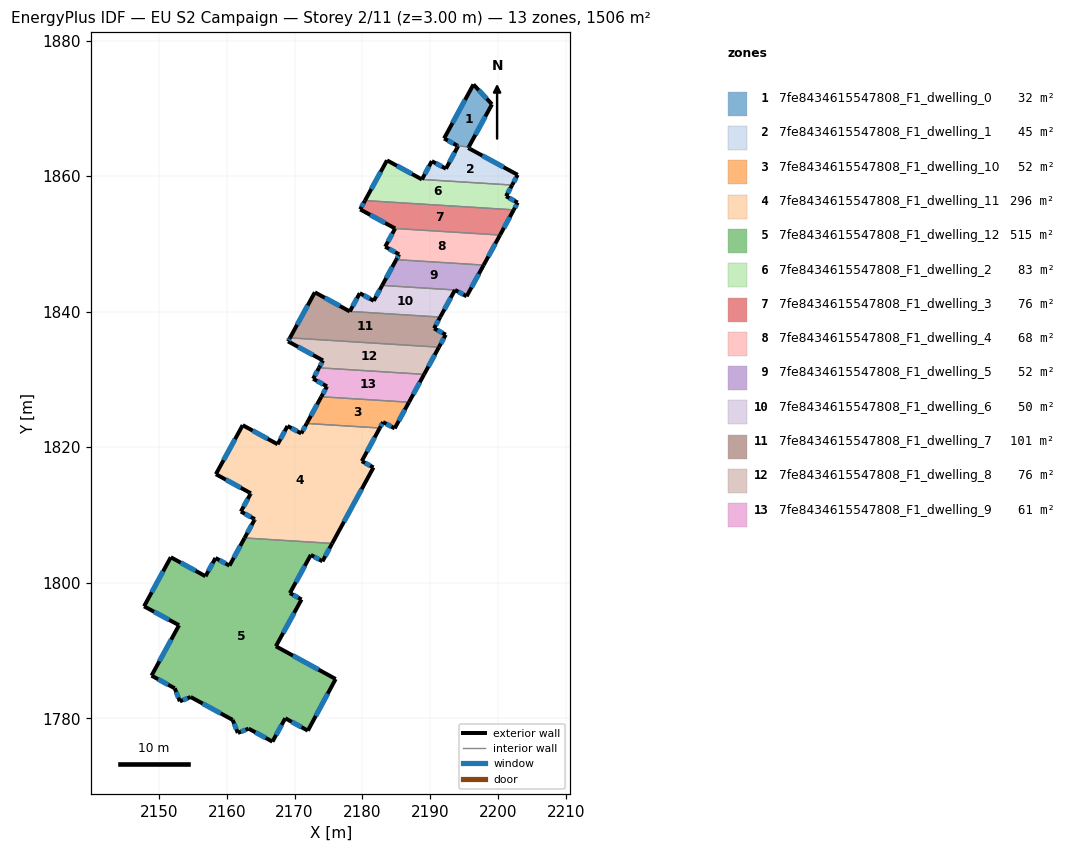
=== STOREY PLAN SPEC (per zone: floor XY polygon, exterior-wall plan segments, windows/doors) ===
zone 1: 7fe8434615547808_F1_dwelling_0  (31.5 m²)
  floor: (2196.38, 1873.52) (2199.12, 1870.59) (2195.69, 1864.28) (2193.99, 1864.50) (2192.05, 1865.55)
  exterior wall: (2196.38, 1873.52) – (2192.05, 1865.55)  [9.1 m]
    window: (2195.15, 1871.24) – (2193.29, 1867.83)  [5.0 m²]
  exterior wall: (2199.12, 1870.59) – (2196.38, 1873.52)  [4.0 m]
    window: (2198.34, 1871.43) – (2197.17, 1872.68)  [2.2 m²]
  exterior wall: (2195.69, 1864.28) – (2199.12, 1870.59)  [7.2 m]
    window: (2196.67, 1866.09) – (2198.14, 1868.79)  [4.0 m²]
  exterior wall: (2192.05, 1865.55) – (2193.99, 1864.50)  [2.2 m]
    window: (2192.61, 1865.25) – (2193.43, 1864.80)  [1.2 m²]
  interior walls: 1
zone 2: 7fe8434615547808_F1_dwelling_1  (44.6 m²)
  floor: (2202.91, 1860.18) (2202.09, 1858.67) (2188.79, 1859.51) (2190.25, 1862.21) (2192.33, 1861.09) (2194.12, 1864.43) (2193.99, 1864.50) (2195.69, 1864.28) (2195.61, 1864.15)
  exterior wall: (2202.09, 1858.67) – (2202.91, 1860.18)  [1.7 m]
    window: (2202.33, 1859.11) – (2202.68, 1859.75)  [0.9 m²]
  exterior wall: (2190.25, 1862.21) – (2188.79, 1859.51)  [3.1 m]
    window: (2189.83, 1861.43) – (2189.20, 1860.28)  [1.7 m²]
  exterior wall: (2192.33, 1861.09) – (2190.25, 1862.21)  [2.4 m]
    window: (2191.73, 1861.41) – (2190.84, 1861.89)  [1.3 m²]
  exterior wall: (2194.12, 1864.43) – (2192.33, 1861.09)  [3.8 m]
    window: (2193.61, 1863.48) – (2192.84, 1862.04)  [2.1 m²]
  exterior wall: (2193.99, 1864.50) – (2194.12, 1864.43)  [0.2 m]
    window: (2194.03, 1864.48) – (2194.08, 1864.45)  [0.1 m²]
  exterior wall: (2195.61, 1864.15) – (2195.69, 1864.28)  [0.2 m]
    window: (2195.64, 1864.19) – (2195.67, 1864.25)  [0.1 m²]
  exterior wall: (2202.91, 1860.18) – (2195.61, 1864.15)  [8.3 m]
    window: (2200.83, 1861.32) – (2197.70, 1863.02)  [4.6 m²]
  interior walls: 2
zone 3: 7fe8434615547808_F1_dwelling_10  (51.7 m²)
  floor: (2186.87, 1826.63) (2184.76, 1822.77) (2183.04, 1823.71) (2182.57, 1822.83) (2171.78, 1823.50) (2173.94, 1827.44)
  exterior wall: (2173.94, 1827.44) – (2171.78, 1823.50)  [4.5 m]
    window: (2173.32, 1826.32) – (2172.40, 1824.63)  [2.5 m²]
  exterior wall: (2184.76, 1822.77) – (2186.87, 1826.63)  [4.4 m]
    window: (2185.37, 1823.87) – (2186.27, 1825.53)  [2.4 m²]
  exterior wall: (2183.04, 1823.71) – (2184.76, 1822.77)  [2.0 m]
    window: (2183.53, 1823.44) – (2184.27, 1823.04)  [1.1 m²]
  exterior wall: (2182.57, 1822.83) – (2183.04, 1823.71)  [1.0 m]
    window: (2182.70, 1823.08) – (2182.91, 1823.45)  [0.6 m²]
  interior walls: 2
zone 4: 7fe8434615547808_F1_dwelling_11  (295.9 m²)
  floor: (2182.57, 1822.83) (2179.91, 1817.94) (2181.63, 1817.01) (2175.54, 1805.80) (2162.62, 1806.61) (2164.07, 1809.27) (2164.13, 1809.38) (2162.07, 1810.50) (2163.50, 1813.11) (2163.54, 1813.20) (2158.38, 1816.01) (2162.34, 1823.25) (2167.50, 1820.43) (2168.96, 1823.13) (2170.98, 1822.03) (2171.78, 1823.50)
  exterior wall: (2164.13, 1809.38) – (2164.07, 1809.27)  [0.1 m]
    window: (2164.11, 1809.34) – (2164.09, 1809.30)  [0.1 m²]
  exterior wall: (2162.07, 1810.50) – (2164.13, 1809.38)  [2.3 m]
    window: (2162.66, 1810.18) – (2163.54, 1809.70)  [1.3 m²]
  exterior wall: (2163.50, 1813.11) – (2162.07, 1810.50)  [3.0 m]
    window: (2163.09, 1812.37) – (2162.48, 1811.25)  [1.6 m²]
  exterior wall: (2163.54, 1813.20) – (2163.50, 1813.11)  [0.1 m]
    window: (2163.53, 1813.17) – (2163.51, 1813.14)  [0.1 m²]
  exterior wall: (2158.38, 1816.01) – (2163.54, 1813.20)  [5.9 m]
    window: (2159.86, 1815.21) – (2162.07, 1814.00)  [3.2 m²]
  exterior wall: (2162.34, 1823.25) – (2158.38, 1816.01)  [8.2 m]
    window: (2161.21, 1821.18) – (2159.51, 1818.08)  [4.5 m²]
  exterior wall: (2167.50, 1820.43) – (2162.34, 1823.25)  [5.9 m]
    window: (2166.02, 1821.23) – (2163.81, 1822.44)  [3.2 m²]
  exterior wall: (2168.96, 1823.13) – (2167.50, 1820.43)  [3.1 m]
    window: (2168.54, 1822.36) – (2167.91, 1821.20)  [1.7 m²]
  exterior wall: (2170.98, 1822.03) – (2168.96, 1823.13)  [2.3 m]
    window: (2170.40, 1822.34) – (2169.53, 1822.81)  [1.3 m²]
  exterior wall: (2171.78, 1823.50) – (2170.98, 1822.03)  [1.7 m]
    window: (2171.55, 1823.08) – (2171.21, 1822.45)  [0.9 m²]
  exterior wall: (2179.91, 1817.94) – (2182.57, 1822.83)  [5.6 m]
    window: (2180.67, 1819.34) – (2181.81, 1821.43)  [3.1 m²]
  exterior wall: (2181.63, 1817.01) – (2179.91, 1817.94)  [2.0 m]
    window: (2181.14, 1817.27) – (2180.40, 1817.68)  [1.1 m²]
  exterior wall: (2175.54, 1805.80) – (2181.63, 1817.01)  [12.8 m]
    window: (2177.28, 1809.00) – (2179.89, 1813.80)  [7.0 m²]
  exterior wall: (2164.07, 1809.27) – (2162.62, 1806.61)  [3.0 m]
    window: (2163.66, 1808.51) – (2163.03, 1807.37)  [1.7 m²]
  interior walls: 2
zone 5: 7fe8434615547808_F1_dwelling_12  (515.3 m²)
  floor: (2175.54, 1805.80) (2174.11, 1803.16) (2172.39, 1804.11) (2169.30, 1798.47) (2171.02, 1797.53) (2167.23, 1790.63) (2176.05, 1785.79) (2171.95, 1778.17) (2168.62, 1780.00) (2166.73, 1776.56) (2163.22, 1778.47) (2161.61, 1777.84) (2160.86, 1779.76) (2154.67, 1783.14) (2153.07, 1782.50) (2152.31, 1784.42) (2148.89, 1786.29) (2152.95, 1793.73) (2147.78, 1796.52) (2151.73, 1803.76) (2156.85, 1800.96) (2158.33, 1803.65) (2160.39, 1802.52) (2162.62, 1806.61)
  exterior wall: (2168.62, 1780.00) – (2171.95, 1778.17)  [3.8 m]
    window: (2169.57, 1779.48) – (2171.00, 1778.70)  [2.1 m²]
  exterior wall: (2166.73, 1776.56) – (2168.62, 1780.00)  [3.9 m]
    window: (2167.27, 1777.54) – (2168.08, 1779.02)  [2.2 m²]
  exterior wall: (2163.22, 1778.47) – (2166.73, 1776.56)  [4.0 m]
    window: (2164.22, 1777.92) – (2165.73, 1777.10)  [2.2 m²]
  exterior wall: (2161.61, 1777.84) – (2163.22, 1778.47)  [1.7 m]
    window: (2162.07, 1778.02) – (2162.76, 1778.29)  [1.0 m²]
  exterior wall: (2160.86, 1779.76) – (2161.61, 1777.84)  [2.1 m]
    window: (2161.08, 1779.21) – (2161.40, 1778.39)  [1.1 m²]
  exterior wall: (2154.67, 1783.14) – (2160.86, 1779.76)  [7.1 m]
    window: (2156.44, 1782.17) – (2159.09, 1780.72)  [3.9 m²]
  exterior wall: (2153.07, 1782.50) – (2154.67, 1783.14)  [1.7 m]
    window: (2153.52, 1782.69) – (2154.21, 1782.96)  [0.9 m²]
  exterior wall: (2152.31, 1784.42) – (2153.07, 1782.50)  [2.1 m]
    window: (2152.53, 1783.88) – (2152.85, 1783.05)  [1.1 m²]
  exterior wall: (2148.89, 1786.29) – (2152.31, 1784.42)  [3.9 m]
    window: (2149.86, 1785.76) – (2151.33, 1784.96)  [2.1 m²]
  exterior wall: (2152.95, 1793.73) – (2148.89, 1786.29)  [8.5 m]
    window: (2151.79, 1791.61) – (2150.05, 1788.42)  [4.7 m²]
  exterior wall: (2147.78, 1796.52) – (2152.95, 1793.73)  [5.9 m]
    window: (2149.26, 1795.72) – (2151.47, 1794.53)  [3.2 m²]
  exterior wall: (2151.73, 1803.76) – (2147.78, 1796.52)  [8.2 m]
    window: (2150.60, 1801.69) – (2148.91, 1798.59)  [4.5 m²]
  exterior wall: (2156.85, 1800.96) – (2151.73, 1803.76)  [5.8 m]
    window: (2155.39, 1801.76) – (2153.19, 1802.96)  [3.2 m²]
  exterior wall: (2158.33, 1803.65) – (2156.85, 1800.96)  [3.1 m]
    window: (2157.90, 1802.88) – (2157.27, 1801.73)  [1.7 m²]
  exterior wall: (2160.39, 1802.52) – (2158.33, 1803.65)  [2.3 m]
    window: (2159.80, 1802.84) – (2158.91, 1803.33)  [1.3 m²]
  exterior wall: (2162.62, 1806.61) – (2160.39, 1802.52)  [4.7 m]
    window: (2161.98, 1805.44) – (2161.02, 1803.69)  [2.6 m²]
  exterior wall: (2174.11, 1803.16) – (2175.54, 1805.80)  [3.0 m]
    window: (2174.52, 1803.92) – (2175.13, 1805.05)  [1.7 m²]
  exterior wall: (2172.39, 1804.11) – (2174.11, 1803.16)  [2.0 m]
    window: (2172.88, 1803.84) – (2173.62, 1803.43)  [1.1 m²]
  exterior wall: (2169.30, 1798.47) – (2172.39, 1804.11)  [6.4 m]
    window: (2170.18, 1800.08) – (2171.51, 1802.50)  [3.5 m²]
  exterior wall: (2171.02, 1797.53) – (2169.30, 1798.47)  [2.0 m]
    window: (2170.53, 1797.80) – (2169.79, 1798.20)  [1.1 m²]
  exterior wall: (2167.23, 1790.63) – (2171.02, 1797.53)  [7.9 m]
    window: (2168.31, 1792.60) – (2169.94, 1795.56)  [4.3 m²]
  exterior wall: (2176.05, 1785.79) – (2167.23, 1790.63)  [10.1 m]
    window: (2173.53, 1787.18) – (2169.75, 1789.25)  [5.5 m²]
  exterior wall: (2171.95, 1778.17) – (2176.05, 1785.79)  [8.7 m]
    window: (2173.12, 1780.35) – (2174.88, 1783.62)  [4.8 m²]
  interior walls: 1
zone 6: 7fe8434615547808_F1_dwelling_2  (83.5 m²)
  floor: (2202.09, 1858.67) (2201.20, 1857.03) (2202.91, 1856.09) (2202.33, 1855.02) (2180.38, 1856.39) (2183.63, 1862.33) (2188.79, 1859.51)
  exterior wall: (2202.91, 1856.09) – (2201.20, 1857.03)  [2.0 m]
    window: (2202.42, 1856.36) – (2201.69, 1856.76)  [1.1 m²]
  exterior wall: (2202.33, 1855.02) – (2202.91, 1856.09)  [1.2 m]
    window: (2202.50, 1855.32) – (2202.75, 1855.78)  [0.7 m²]
  exterior wall: (2183.63, 1862.33) – (2180.38, 1856.39)  [6.8 m]
    window: (2182.70, 1860.63) – (2181.31, 1858.08)  [3.7 m²]
  exterior wall: (2188.79, 1859.51) – (2183.63, 1862.33)  [5.9 m]
    window: (2187.31, 1860.31) – (2185.10, 1861.52)  [3.2 m²]
  exterior wall: (2201.20, 1857.03) – (2202.09, 1858.67)  [1.9 m]
    window: (2201.45, 1857.50) – (2201.84, 1858.20)  [1.0 m²]
  interior walls: 2
zone 7: 7fe8434615547808_F1_dwelling_3  (76.2 m²)
  floor: (2202.33, 1855.02) (2200.31, 1851.30) (2184.83, 1852.27) (2179.67, 1855.09) (2180.38, 1856.39)
  exterior wall: (2200.31, 1851.30) – (2202.33, 1855.02)  [4.2 m]
    window: (2200.89, 1852.36) – (2201.75, 1853.95)  [2.3 m²]
  exterior wall: (2179.67, 1855.09) – (2184.83, 1852.27)  [5.9 m]
    window: (2181.15, 1854.28) – (2183.36, 1853.07)  [3.2 m²]
  exterior wall: (2180.38, 1856.39) – (2179.67, 1855.09)  [1.5 m]
    window: (2180.18, 1856.02) – (2179.88, 1855.46)  [0.8 m²]
  interior walls: 2
zone 8: 7fe8434615547808_F1_dwelling_4  (67.6 m²)
  floor: (2200.31, 1851.30) (2197.89, 1846.87) (2185.00, 1847.67) (2185.42, 1848.45) (2183.36, 1849.58) (2184.83, 1852.27)
  exterior wall: (2197.89, 1846.87) – (2200.31, 1851.30)  [5.0 m]
    window: (2198.58, 1848.13) – (2199.62, 1850.03)  [2.8 m²]
  exterior wall: (2185.42, 1848.45) – (2185.00, 1847.67)  [0.9 m]
    window: (2185.30, 1848.23) – (2185.12, 1847.89)  [0.5 m²]
  exterior wall: (2183.36, 1849.58) – (2185.42, 1848.45)  [2.3 m]
    window: (2183.95, 1849.25) – (2184.83, 1848.77)  [1.3 m²]
  exterior wall: (2184.83, 1852.27) – (2183.36, 1849.58)  [3.1 m]
    window: (2184.41, 1851.50) – (2183.78, 1850.34)  [1.7 m²]
  interior walls: 2
zone 9: 7fe8434615547808_F1_dwelling_5  (51.6 m²)
  floor: (2197.89, 1846.87) (2195.38, 1842.26) (2193.66, 1843.20) (2182.92, 1843.87) (2185.00, 1847.67)
  exterior wall: (2193.66, 1843.20) – (2195.38, 1842.26)  [2.0 m]
    window: (2194.15, 1842.93) – (2194.89, 1842.53)  [1.1 m²]
  exterior wall: (2185.00, 1847.67) – (2182.92, 1843.87)  [4.3 m]
    window: (2184.40, 1846.59) – (2183.51, 1844.95)  [2.4 m²]
  exterior wall: (2195.38, 1842.26) – (2197.89, 1846.87)  [5.2 m]
    window: (2196.10, 1843.58) – (2197.17, 1845.55)  [2.9 m²]
  interior walls: 2
zone 10: 7fe8434615547808_F1_dwelling_6  (50.4 m²)
  floor: (2193.66, 1843.20) (2191.48, 1839.20) (2178.14, 1840.03) (2179.61, 1842.72) (2181.68, 1841.60) (2182.92, 1843.87)
  exterior wall: (2181.68, 1841.60) – (2179.61, 1842.72)  [2.3 m]
    window: (2181.09, 1841.92) – (2180.20, 1842.40)  [1.3 m²]
  exterior wall: (2182.92, 1843.87) – (2181.68, 1841.60)  [2.6 m]
    window: (2182.56, 1843.22) – (2182.03, 1842.25)  [1.4 m²]
  exterior wall: (2191.48, 1839.20) – (2193.66, 1843.20)  [4.6 m]
    window: (2192.10, 1840.34) – (2193.04, 1842.05)  [2.5 m²]
  exterior wall: (2179.61, 1842.72) – (2178.14, 1840.03)  [3.1 m]
    window: (2179.19, 1841.95) – (2178.56, 1840.80)  [1.7 m²]
  interior walls: 2
zone 11: 7fe8434615547808_F1_dwelling_7  (101.3 m²)
  floor: (2191.48, 1839.20) (2190.58, 1837.53) (2192.30, 1836.60) (2191.29, 1834.76) (2169.31, 1836.13) (2172.98, 1842.85) (2178.14, 1840.03)
  exterior wall: (2192.30, 1836.60) – (2190.58, 1837.53)  [2.0 m]
    window: (2191.81, 1836.86) – (2191.07, 1837.27)  [1.1 m²]
  exterior wall: (2191.29, 1834.76) – (2192.30, 1836.60)  [2.1 m]
    window: (2191.58, 1835.28) – (2192.01, 1836.07)  [1.2 m²]
  exterior wall: (2172.98, 1842.85) – (2169.31, 1836.13)  [7.7 m]
    window: (2171.94, 1840.93) – (2170.36, 1838.05)  [4.2 m²]
  exterior wall: (2178.14, 1840.03) – (2172.98, 1842.85)  [5.9 m]
    window: (2176.67, 1840.84) – (2174.46, 1842.04)  [3.2 m²]
  exterior wall: (2190.58, 1837.53) – (2191.48, 1839.20)  [1.9 m]
    window: (2190.83, 1838.01) – (2191.22, 1838.72)  [1.0 m²]
  interior walls: 2
zone 12: 7fe8434615547808_F1_dwelling_8  (75.9 m²)
  floor: (2191.29, 1834.76) (2189.11, 1830.75) (2173.60, 1831.71) (2174.19, 1832.79) (2169.03, 1835.61) (2169.31, 1836.13)
  exterior wall: (2169.03, 1835.61) – (2174.19, 1832.79)  [5.9 m]
    window: (2170.50, 1834.81) – (2172.71, 1833.60)  [3.2 m²]
  exterior wall: (2169.31, 1836.13) – (2169.03, 1835.61)  [0.6 m]
    window: (2169.23, 1835.98) – (2169.11, 1835.76)  [0.3 m²]
  exterior wall: (2189.11, 1830.75) – (2191.29, 1834.76)  [4.6 m]
    window: (2189.73, 1831.89) – (2190.67, 1833.61)  [2.5 m²]
  exterior wall: (2174.19, 1832.79) – (2173.60, 1831.71)  [1.2 m]
    window: (2174.02, 1832.48) – (2173.77, 1832.02)  [0.7 m²]
  interior walls: 2
zone 13: 7fe8434615547808_F1_dwelling_9  (60.5 m²)
  floor: (2189.11, 1830.75) (2186.87, 1826.63) (2173.94, 1827.44) (2174.78, 1828.97) (2172.73, 1830.09) (2173.60, 1831.71)
  exterior wall: (2172.73, 1830.09) – (2174.78, 1828.97)  [2.3 m]
    window: (2173.31, 1829.77) – (2174.19, 1829.29)  [1.3 m²]
  exterior wall: (2173.60, 1831.71) – (2172.73, 1830.09)  [1.8 m]
    window: (2173.35, 1831.25) – (2172.98, 1830.56)  [1.0 m²]
  exterior wall: (2186.87, 1826.63) – (2189.11, 1830.75)  [4.7 m]
    window: (2187.51, 1827.81) – (2188.47, 1829.57)  [2.6 m²]
  exterior wall: (2174.78, 1828.97) – (2173.94, 1827.44)  [1.7 m]
    window: (2174.54, 1828.54) – (2174.18, 1827.88)  [1.0 m²]
  interior walls: 2

=== DERIVED (storey summary) ===
Building: EU S2 Campaign
Storey: 2 of 11  (floor level z = 3.00 m)
Storey gross floor area: 1506.1 m²
Zones on this storey: 13
  - 7fe8434615547808_F1_dwelling_0: floor 31.5 m²; exterior wall 22.5 m (67.4 m²); 4 window(s) 12.4 m²; WWR 18.4%
  - 7fe8434615547808_F1_dwelling_1: floor 44.6 m²; exterior wall 19.5 m (58.6 m²); 7 window(s) 10.8 m²; WWR 18.4%
  - 7fe8434615547808_F1_dwelling_10: floor 51.7 m²; exterior wall 11.9 m (35.6 m²); 4 window(s) 6.5 m²; WWR 18.4%
  - 7fe8434615547808_F1_dwelling_11: floor 295.9 m²; exterior wall 55.9 m (167.7 m²); 14 window(s) 30.8 m²; WWR 18.4%
  - 7fe8434615547808_F1_dwelling_12: floor 515.3 m²; exterior wall 108.7 m (326.0 m²); 23 window(s) 59.9 m²; WWR 18.4%
  - 7fe8434615547808_F1_dwelling_2: floor 83.5 m²; exterior wall 17.7 m (53.1 m²); 5 window(s) 9.8 m²; WWR 18.4%
  - 7fe8434615547808_F1_dwelling_3: floor 76.2 m²; exterior wall 11.6 m (34.8 m²); 3 window(s) 6.4 m²; WWR 18.4%
  - 7fe8434615547808_F1_dwelling_4: floor 67.6 m²; exterior wall 11.4 m (34.1 m²); 4 window(s) 6.3 m²; WWR 18.4%
  - 7fe8434615547808_F1_dwelling_5: floor 51.6 m²; exterior wall 11.5 m (34.6 m²); 3 window(s) 6.4 m²; WWR 18.4%
  - 7fe8434615547808_F1_dwelling_6: floor 50.4 m²; exterior wall 12.6 m (37.7 m²); 4 window(s) 6.9 m²; WWR 18.4%
  - 7fe8434615547808_F1_dwelling_7: floor 101.3 m²; exterior wall 19.5 m (58.5 m²); 5 window(s) 10.7 m²; WWR 18.4%
  - 7fe8434615547808_F1_dwelling_8: floor 75.9 m²; exterior wall 12.3 m (36.8 m²); 4 window(s) 6.8 m²; WWR 18.4%
  - 7fe8434615547808_F1_dwelling_9: floor 60.5 m²; exterior wall 10.6 m (31.8 m²); 4 window(s) 5.8 m²; WWR 18.4%
Zone adjacency (shared interzone walls):
  - 7fe8434615547808_F1_dwelling_0 ↔ 7fe8434615547808_F1_dwelling_1
  - 7fe8434615547808_F1_dwelling_1 ↔ 7fe8434615547808_F1_dwelling_2
  - 7fe8434615547808_F1_dwelling_10 ↔ 7fe8434615547808_F1_dwelling_11
  - 7fe8434615547808_F1_dwelling_10 ↔ 7fe8434615547808_F1_dwelling_9
  - 7fe8434615547808_F1_dwelling_11 ↔ 7fe8434615547808_F1_dwelling_12
  - 7fe8434615547808_F1_dwelling_2 ↔ 7fe8434615547808_F1_dwelling_3
  - 7fe8434615547808_F1_dwelling_3 ↔ 7fe8434615547808_F1_dwelling_4
  - 7fe8434615547808_F1_dwelling_4 ↔ 7fe8434615547808_F1_dwelling_5
  - 7fe8434615547808_F1_dwelling_5 ↔ 7fe8434615547808_F1_dwelling_6
  - 7fe8434615547808_F1_dwelling_6 ↔ 7fe8434615547808_F1_dwelling_7
  - 7fe8434615547808_F1_dwelling_7 ↔ 7fe8434615547808_F1_dwelling_8
  - 7fe8434615547808_F1_dwelling_8 ↔ 7fe8434615547808_F1_dwelling_9